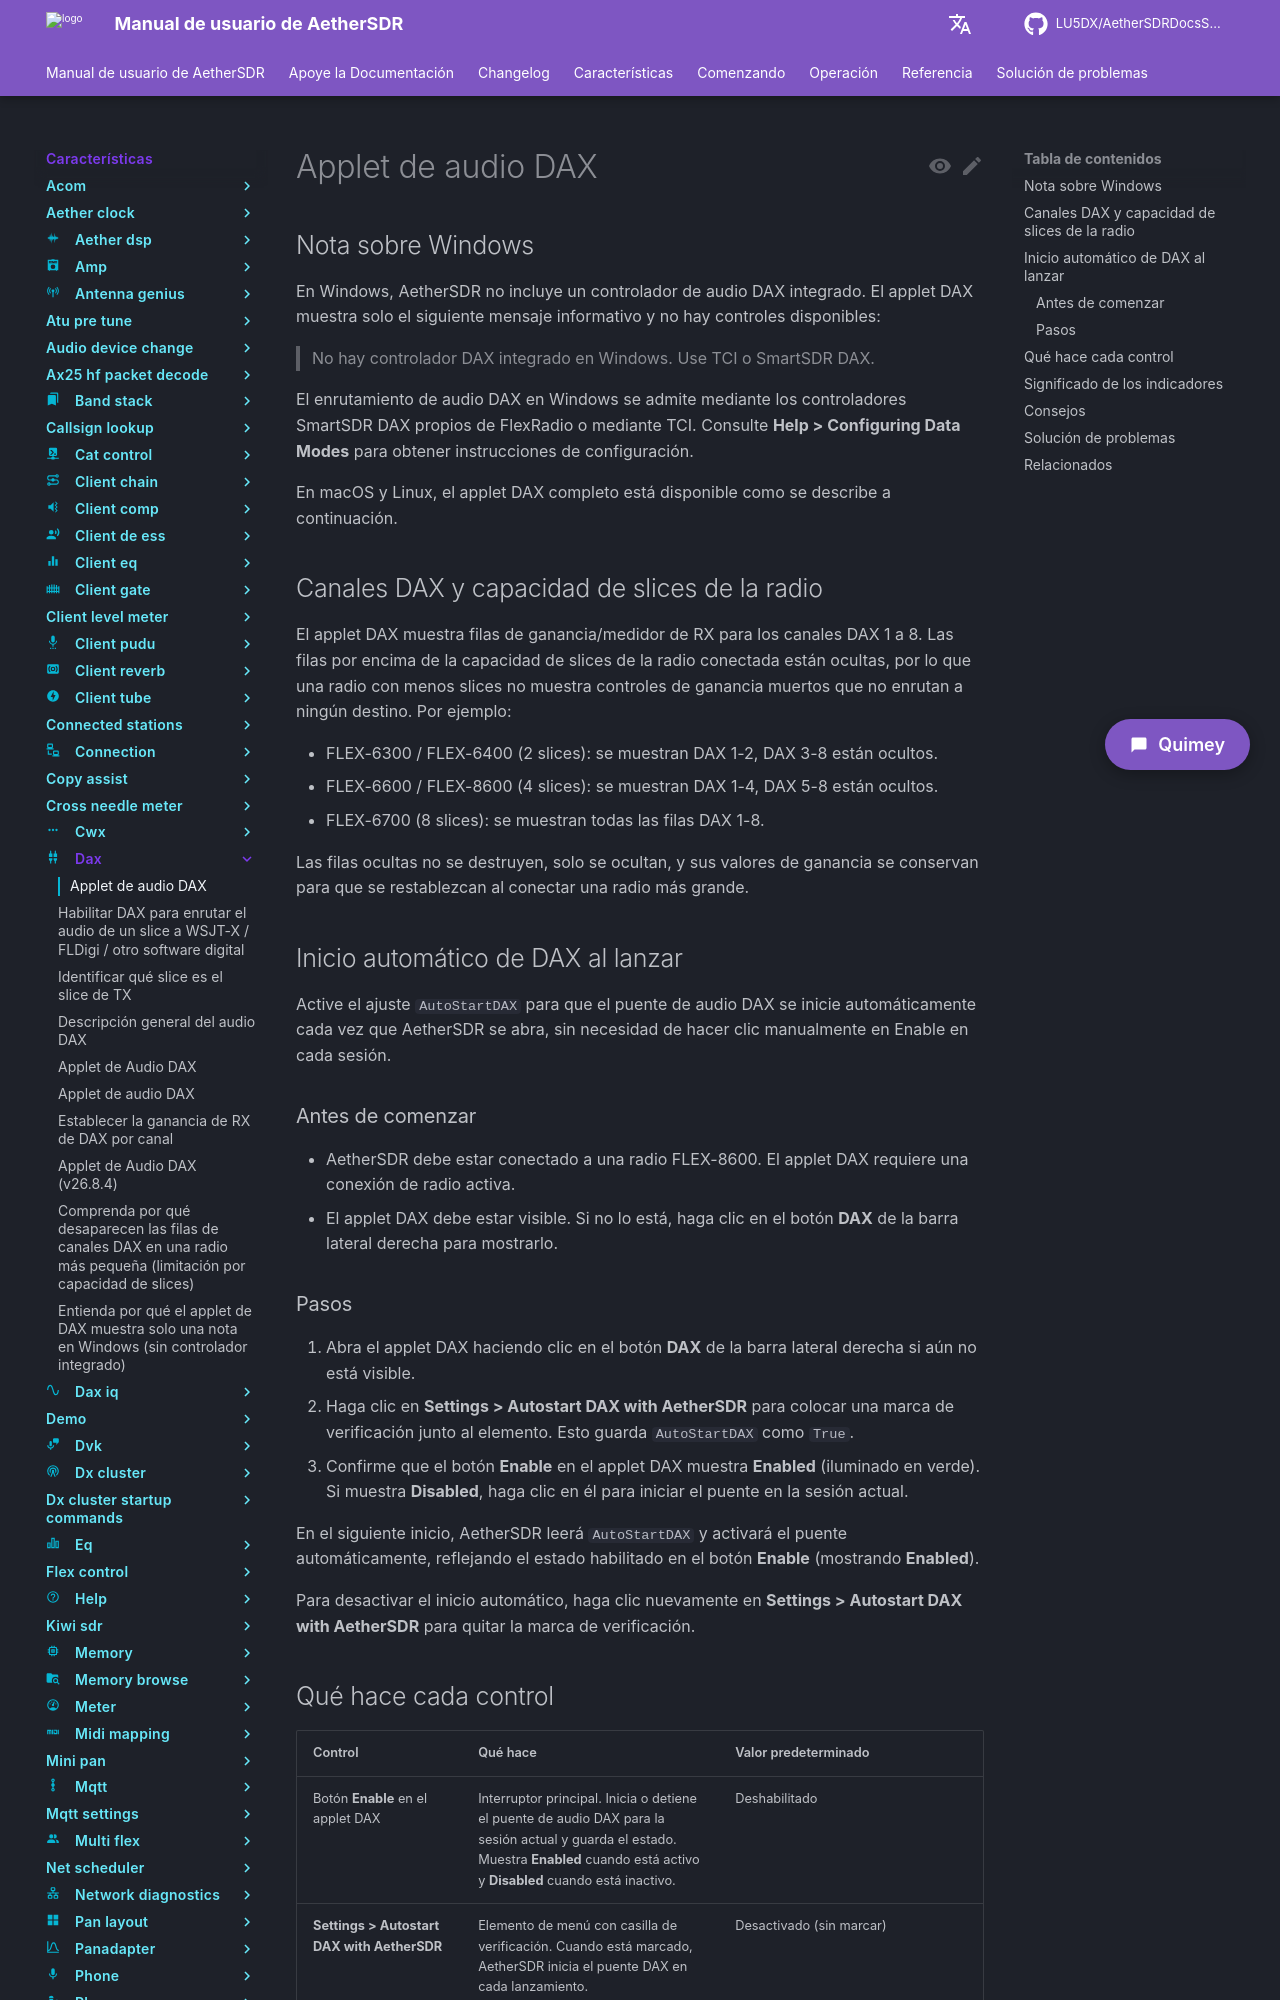

repository: LU5DX/AetherSDRDocsSpanish · page: 26.8.4/features/dax/autostart-dax-on-launch/index.html · generator: mkdocs

# Applet de audio DAX

## Nota sobre Windows

En Windows, AetherSDR no incluye un controlador de audio DAX integrado. El applet DAX muestra solo el siguiente mensaje informativo y no hay controles disponibles:

> No hay controlador DAX integrado en Windows. Use TCI o SmartSDR DAX.

El enrutamiento de audio DAX en Windows se admite mediante los controladores SmartSDR DAX propios de FlexRadio o mediante TCI. Consulte **Help > Configuring Data Modes** para obtener instrucciones de configuración.

En macOS y Linux, el applet DAX completo está disponible como se describe a continuación.

## Canales DAX y capacidad de slices de la radio

El applet DAX muestra filas de ganancia/medidor de RX para los canales DAX 1 a 8. Las filas por encima de la capacidad de slices de la radio conectada están ocultas, por lo que una radio con menos slices no muestra controles de ganancia muertos que no enrutan a ningún destino. Por ejemplo:

- FLEX-6300 / FLEX-6400 (2 slices): se muestran DAX 1-2, DAX 3-8 están ocultos.
- FLEX-6600 / FLEX-8600 (4 slices): se muestran DAX 1-4, DAX 5-8 están ocultos.
- FLEX-6700 (8 slices): se muestran todas las filas DAX 1-8.

Las filas ocultas no se destruyen, solo se ocultan, y sus valores de ganancia se conservan para que se restablezcan al conectar una radio más grande.

## Inicio automático de DAX al lanzar

Active el ajuste `AutoStartDAX` para que el puente de audio DAX se inicie automáticamente cada vez que AetherSDR se abra, sin necesidad de hacer clic manualmente en Enable en cada sesión.

### Antes de comenzar

- AetherSDR debe estar conectado a una radio FLEX-8600. El applet DAX requiere una conexión de radio activa.
- El applet DAX debe estar visible. Si no lo está, haga clic en el botón **DAX** de la barra lateral derecha para mostrarlo.

### Pasos

1. Abra el applet DAX haciendo clic en el botón **DAX** de la barra lateral derecha si aún no está visible.
2. Haga clic en **Settings > Autostart DAX with AetherSDR** para colocar una marca de verificación junto al elemento. Esto guarda `AutoStartDAX` como `True`.
3. Confirme que el botón **Enable** en el applet DAX muestra **Enabled** (iluminado en verde). Si muestra **Disabled**, haga clic en él para iniciar el puente en la sesión actual.

En el siguiente inicio, AetherSDR leerá `AutoStartDAX` y activará el puente automáticamente, reflejando el estado habilitado en el botón **Enable** (mostrando **Enabled**).

Para desactivar el inicio automático, haga clic nuevamente en **Settings > Autostart DAX with AetherSDR** para quitar la marca de verificación.
